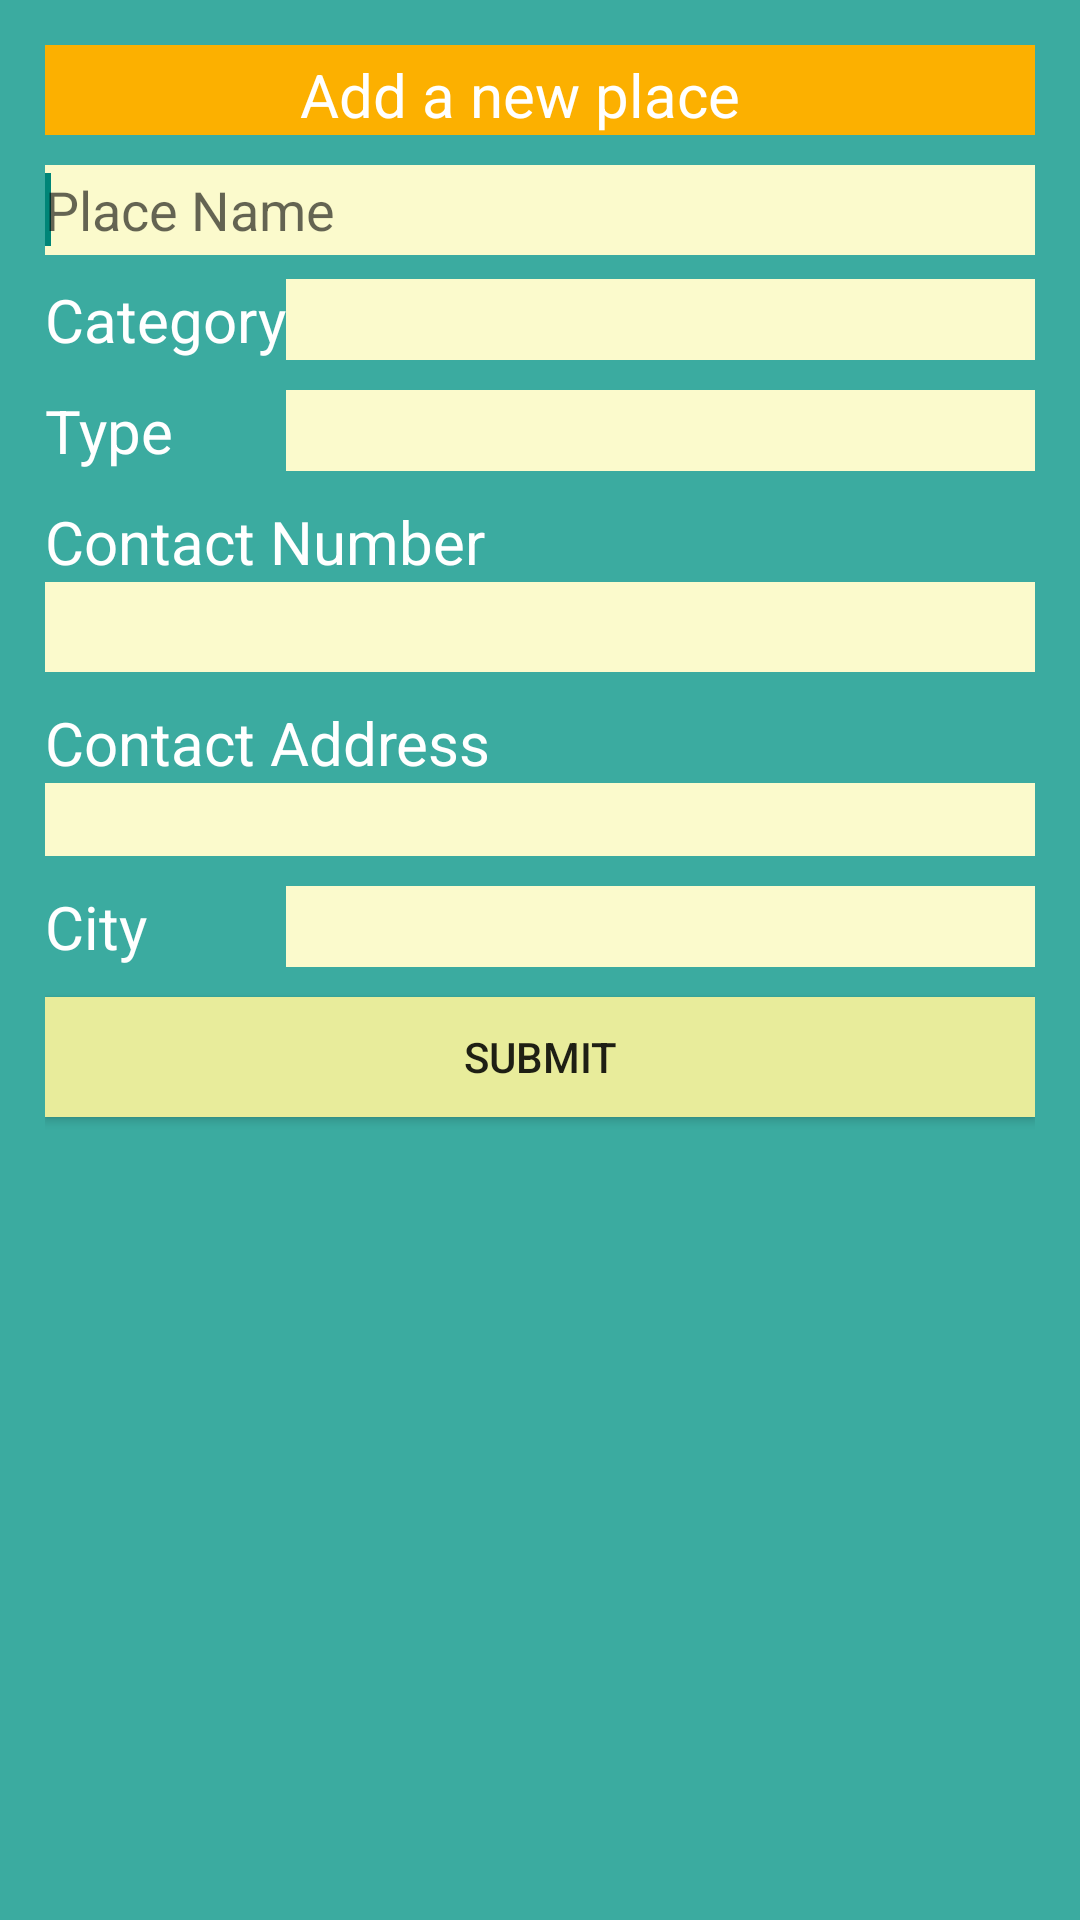

Produce the Android XML layout that renders to this screen, including the resource entries it uses.
<!-- AndroidManifest.xml: application theme AppTheme -->
<!-- res/layout/activity_add_place.xml -->
<?xml version="1.0" encoding="utf-8"?>
<RelativeLayout xmlns:android="http://schemas.android.com/apk/res/android"
    xmlns:tools="http://schemas.android.com/tools" android:layout_width="match_parent"
    android:layout_height="match_parent" android:paddingLeft="@dimen/activity_horizontal_margin"
    android:paddingRight="@dimen/activity_horizontal_margin"
    android:paddingTop="@dimen/activity_vertical_margin"
    android:paddingBottom="@dimen/activity_vertical_margin"
    android:background="#3baba0"
    tools:context="khara.karan.netuse.AddPlace">

    <TextView
        android:layout_width="wrap_content"
        android:layout_height="30dp"
        android:textSize="20dp"
        android:text="Add a new place "
        android:layout_marginTop="0dp"
        android:textColor="#ffffff"
        android:layout_gravity="left|top"
        android:id="@+id/txtNames"
        android:layout_alignParentTop="true"
        android:height="35dp"
        android:paddingLeft="85dp"
        android:paddingTop="3dp"
        android:background="#fcb000"
        android:layout_alignParentLeft="true"
        android:layout_alignParentStart="true"
        android:layout_alignParentRight="true"
        android:layout_alignParentEnd="true" />

    <EditText
        android:layout_width="match_parent"
        android:layout_height="30dp"
        android:hint="Place Name"
        android:id="@+id/placeNameField"
        android:background="#fbfacc"
        android:maxLines="1"
        android:singleLine="true"
        android:imeOptions="actionNext"
        android:height="35dp"
        android:layout_marginTop="10dp"
        android:layout_below="@+id/txtNames"
        android:layout_alignParentLeft="true"
        android:layout_alignParentStart="true" /><requestFocus />

    <TextView
        android:layout_width="wrap_content"
        android:layout_height="wrap_content"
        android:text="Category"
        android:id="@+id/textNewPlace"
        android:textColor="#ffffff"
        android:layout_marginTop="8dp"
        android:textSize="20dp"
        android:layout_below="@+id/placeNameField"
        android:layout_alignParentLeft="true"
        android:layout_alignParentStart="true" />

    <Spinner
        android:layout_width="match_parent"
        android:layout_height="wrap_content"
        android:id="@+id/spPlaceCategory"
        android:background="#fbfacc"
        android:layout_alignTop="@+id/textNewPlace"
        android:layout_toEndOf="@+id/textNewPlace"
        android:layout_toRightOf="@+id/textNewPlace"
        android:layout_alignBottom="@+id/textNewPlace" />
    <TextView
        android:layout_width="wrap_content"
        android:layout_height="wrap_content"
        android:text="Type"
        android:id="@+id/textPlaceType"
        android:textColor="#ffffff"
        android:textSize="20dp"
        android:layout_marginTop="10dp"
        android:layout_below="@+id/spPlaceCategory"
        android:layout_alignParentLeft="true"
        android:layout_alignParentStart="true" />

    <Spinner
        android:layout_width="match_parent"
        android:layout_height="wrap_content"
        android:id="@+id/spPlaceType"
        android:background="#fbfacc"

        android:layout_alignTop="@+id/textPlaceType"
        android:layout_alignLeft="@+id/spPlaceCategory"
        android:layout_alignStart="@+id/spPlaceCategory"
        android:layout_alignBottom="@+id/textPlaceType" />

    <TextView
        android:layout_width="wrap_content"
        android:layout_height="wrap_content"
        android:text="Contact Number"
        android:id="@+id/textPlacePhone"
        android:textColor="#ffffff"
        android:textSize="20dp"
        android:layout_marginTop="10dp"
        android:layout_below="@+id/spPlaceType"
        android:layout_alignParentLeft="true"
        android:layout_alignParentStart="true" />

    <EditText
        android:layout_width="wrap_content"
        android:layout_height="30dp"
        android:id="@+id/editPlaceNumber"
        android:inputType="phone"
        android:background="#fbfacc"
        android:layout_below="@+id/textPlacePhone"
        android:layout_alignParentLeft="true"
        android:layout_alignParentStart="true"
        android:layout_alignRight="@+id/spPlaceType"
        android:layout_alignEnd="@+id/spPlaceType" />

    <TextView
        android:layout_width="wrap_content"
        android:layout_height="wrap_content"
        android:text="Contact Address"
        android:id="@+id/textPlaceAddress"
        android:textColor="#ffffff"
        android:textSize="20dp"
        android:layout_marginTop="10dp"
        android:layout_below="@+id/editPlaceNumber"
        android:layout_alignParentLeft="true"
        android:layout_alignParentStart="true" />

    <EditText
        android:layout_width="wrap_content"
        android:layout_height="wrap_content"
        android:ems="10"
        android:id="@+id/editPlaceAddress"
        android:background="#fbfacc"
        android:layout_below="@+id/textPlaceAddress"
        android:layout_alignParentLeft="true"
        android:layout_alignParentStart="true"
        android:layout_alignRight="@+id/editPlaceNumber"
        android:layout_alignEnd="@+id/editPlaceNumber" />

    <TextView
        android:layout_width="wrap_content"
        android:layout_height="wrap_content"
        android:text="City"
        android:id="@+id/textPlaceCity"
        android:textColor="#ffffff"
        android:textSize="20dp"
        android:layout_marginTop="10dp"
        android:layout_below="@+id/editPlaceAddress"
        android:layout_alignParentLeft="true"
        android:layout_alignParentStart="true" />
    <Spinner
        android:layout_width="match_parent"
        android:layout_height="wrap_content"
        android:id="@+id/spPlaceCity"
        android:background="#fbfacc"

        android:layout_alignTop="@+id/textPlaceCity"
        android:layout_alignRight="@+id/editPlaceAddress"
        android:layout_alignEnd="@+id/editPlaceAddress"
        android:layout_alignLeft="@+id/spPlaceType"
        android:layout_alignStart="@+id/spPlaceType"
        android:layout_alignBottom="@+id/textPlaceCity" />


    <Button
        android:layout_width="wrap_content"
        android:layout_height="40dp"
        android:text="Submit"
        android:id="@+id/btnSubmitPlace"
        android:background="#e8ec9b"
        android:layout_marginTop="10dp"
        android:layout_below="@+id/spPlaceCity"
        android:layout_alignParentLeft="true"
        android:layout_alignParentStart="true"
        android:layout_alignRight="@+id/spPlaceCity"
        android:layout_alignEnd="@+id/spPlaceCity" />

    <ScrollView
        android:layout_width="wrap_content"
        android:layout_height="wrap_content"
        android:id="@+id/scrollView2"
        android:layout_alignParentBottom="true"
        android:layout_alignParentLeft="true"
        android:layout_alignParentStart="true"
        android:layout_alignRight="@+id/btnSubmitPlace"
        android:layout_alignEnd="@+id/btnSubmitPlace"
        android:layout_below="@+id/btnSubmitPlace" />

</RelativeLayout>
<!-- resources referenced by this layout -->
<resources>
  <dimen name="activity_horizontal_margin">15dp</dimen>
  <dimen name="activity_vertical_margin">15dp</dimen>
  <style name="AppTheme" parent="Theme.AppCompat.Light.NoActionBar">
          
          <item name="colorPrimary">@color/colorPrimary</item>
          <item name="colorPrimaryDark">@color/colorPrimaryDark</item>
          <item name="colorAccent">@color/colorAccent</item>
  
          <item name="windowActionBar">false</item>
          <item name="android:windowNoTitle">true</item>
  
          <item name="homeAsUpIndicator">@drawable/ic_drawer</item>
          <item name="android:homeAsUpIndicator">@drawable/ic_drawer</item>
  
      </style>
  <color name="colorPrimary">#2196F3</color>
  <color name="colorPrimaryDark">#1976D2</color>
  <color name="colorAccent">#FF5252</color>
</resources>
